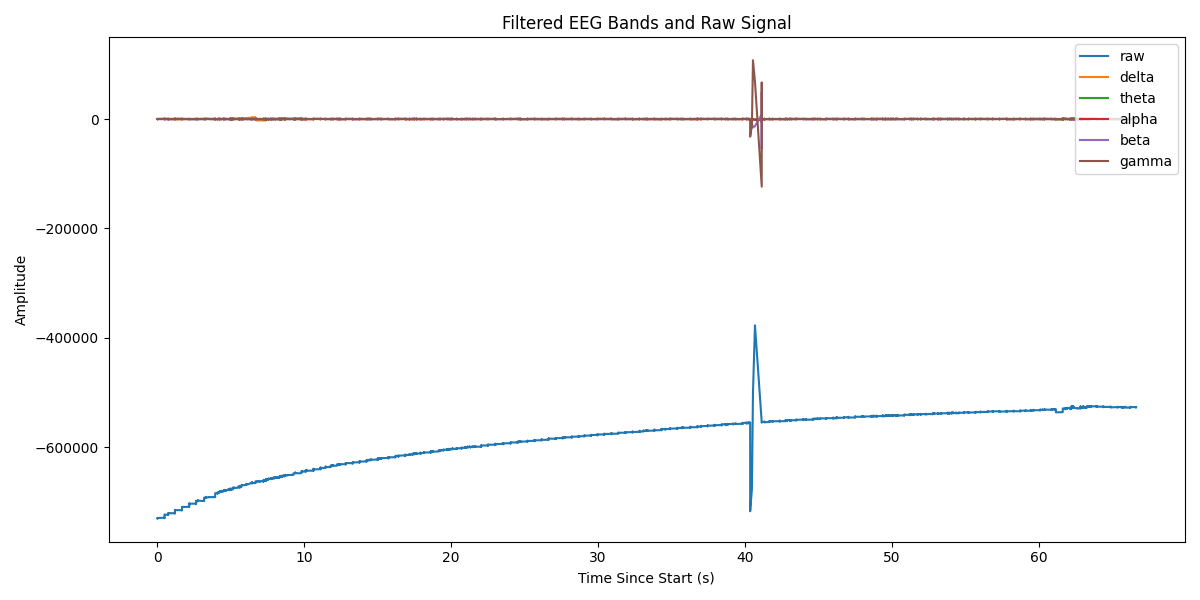

Values plotted in this chart, from the file beside it:
Elapsed (s), raw, delta, theta, alpha, beta, gamma
0.0, -730427, 2.1247541823754545e-06, 4.901764327769342e-09, 6.423874765459914e-10, 5.793481250293553e-10, -5.820766091346741e-11
0.0, -729882, 0.04256, 0.06278, 0.1197, 4.854, 110.9
0.0, -729789, 0.2976, 0.4339, 0.8061, 27, 89.17
0.0, -729834, 1.05, 1.505, 2.689, 67.74, -222.3
0.0, -729811, 2.584, 3.621, 6.123, 100.6, -167.8
0.0, -729879, 5.121, 6.966, 10.94, 90.33, 56.8
0.0, -730002, 8.802, 11.54, 16.46, 22.52, 15.75
0.001, -730050, 13.68, 17.14, 21.54, -84.92, 82.2
0.001, -730040, 19.71, 23.39, 24.86, -188.8, 107
0.001, -730070, 26.84, 29.84, 25.21, -241.5, 14.19
0.001, -730190, 34.96, 35.99, 21.69, -217.3, -51.48
0.001, -730404, 43.89, 41.25, 13.84, -129, -104.3
0.001, -730757, 53.38, 44.97, 1.55, -20.57, -75.27
0.001, -730653, 63.04, 46.39, -14.86, 61.63, 81.74
0.001, -730499, 72.46, 44.88, -34.34, 103.7, 230.4
0.001, -730321, 81.37, 40.1, -54.92, 129.2, 74.54
0.001, -730070, 89.62, 32.1, -73.77, 168.5, -86.2
0.001, -729474, 97.24, 21.37, -87.59, 231.5, -1.917
0.482, -728677, 104.6, 8.877, -92.83, 307.2, 55.17
0.482, -728780, 112.1, -3.922, -86.24, 365.7, -187.7
0.482, -728875, 120.7, -15.48, -65.94, 351.1, -406.2
0.482, -728904, 130.8, -24.54, -32.42, 207.6, -19.74
0.482, -728875, 142.8, -30.26, 11.47, -63.48, 272.5
0.482, -728962, 156.9, -32.18, 60.97, -383, 151.9
0.482, -729070, 173.4, -30.2, 110.1, -635.5, 73.83
0.482, -729104, 192.3, -24.63, 152.3, -729.4, -16.47
0.482, -729111, 213.4, -16.06, 181.4, -636.3, -18.95
0.482, -729203, 236.6, -5.328, 192.7, -394.7, -37.49
0.482, -729621, 261.6, 6.538, 183.2, -92.77, -141.5
0.482, -729796, 288, 18.27, 151.8, 168.4, -57.96
0.482, -729551, 315.2, 28.47, 99.96, 325, 215.7
0.482, -729350, 342.9, 35.96, 31.67, 383.7, 238.8
0.482, -729225, 370.5, 39.91, -46.47, 396.8, -56.61
0.483, -729050, 397.9, 39.91, -126.2, 406.6, -153.2
0.483, -728798, 425, 35.92, -198.5, 415.6, -71.67
0.483, -728565, 451.7, 28.24, -254.9, 397.7, -30.14
0.483, -728204, 478.2, 17.56, -287.9, 324.9, 30.62
0.483, -727764, 504.7, 4.86, -292.6, 192.2, 73.67
0.483, -727726, 531.6, -8.613, -266.6, 21.01, -47.64
0.483, -727737, 559.3, -21.58, -210.9, -160.6, -180.5
0.483, -727856, 588.2, -32.98, -130.3, -332.7, -56.64
0.483, -727945, 618.4, -42.07, -32.59, -477.8, 67.16
0.483, -727958, 650, -48.47, 72.01, -571.5, 112.8
0.483, -728082, 682.8, -52.11, 172.3, -584.6, 104
0.483, -728189, 716.6, -53.21, 257.2, -500.1, -23.06
0.483, -728256, 751.2, -52.22, 317.5, -327.6, -21.61
0.483, -728636, 786.1, -49.81, 346.1, -104.6, -61.55
0.483, -728797, 820.9, -46.88, 339.3, 113.8, -88.3
0.483, -728702, 854.9, -44.4, 297, 280.9, 149.1
0.483, -728485, 887.6, -43.25, 222.9, 385.4, 188.6
0.483, -728206, 918.4, -43.97, 124.7, 447.6, 22.4
0.483, -727984, 947.2, -46.68, 12.87, 488.9, -76.42
0.483, -727835, 973.8, -51.13, -100.2, 506, -164
0.483, -727550, 998.3, -56.79, -202, 472.5, -82.63
0.483, -726909, 1021, -62.85, -281.5, 367.6, 126.3
0.483, -726748, 1042, -68.2, -329.5, 200.9, 61.02
0.483, -726881, 1062, -71.62, -340.5, -1.159, -228
0.483, -726950, 1081, -72.11, -313.5, -218.9, -153
0.483, -726952, 1100, -69.05, -251.8, -432.2, 124.8
0.484, -726973, 1119, -62.18, -163.3, -603.4, 142
... 15,611 more rows
